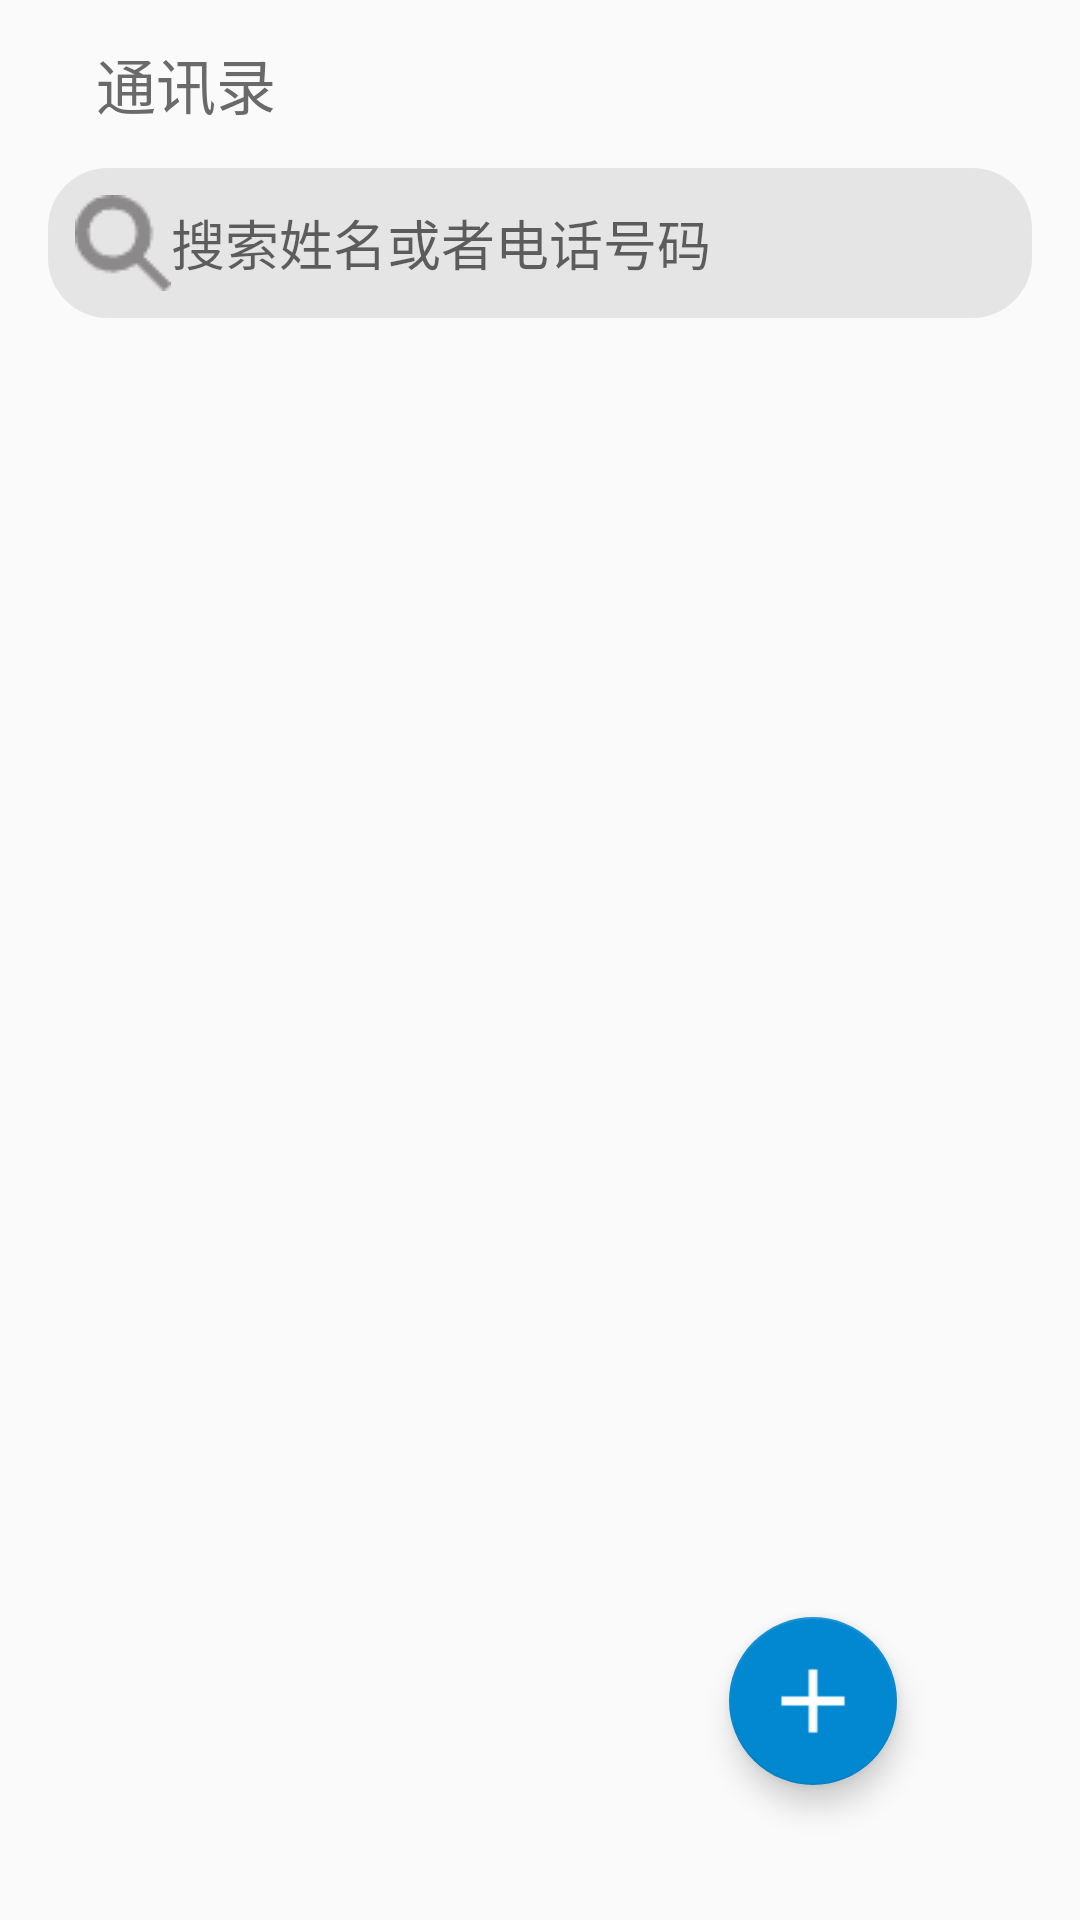

Produce the Android XML layout that renders to this screen, including the resource entries it uses.
<!-- AndroidManifest.xml: activity theme fullScreen -->
<!-- res/layout/activity_main.xml -->
<?xml version="1.0" encoding="utf-8"?>
<RelativeLayout xmlns:android="http://schemas.android.com/apk/res/android"
    xmlns:app="http://schemas.android.com/apk/res-auto"
    android:id="@+id/Re"
    android:layout_width="fill_parent"
    android:layout_height="fill_parent"
    android:paddingLeft="16.0dip"
    android:paddingRight="16.0dip">

    <androidx.appcompat.widget.Toolbar
        android:id="@+id/toolbar"
        android:layout_width="fill_parent"
        android:layout_height="wrap_content"
        app:title="通讯录"
        app:titleTextColor="#ff6a6a6a" />

    <EditText
        android:id="@+id/search_id"
        android:layout_width="fill_parent"
        android:layout_height="wrap_content"
        android:layout_below="@id/toolbar"
        android:background="@drawable/search_edit_bg"
        android:drawableLeft="@drawable/search"
        android:hint="搜索姓名或者电话号码"
        android:padding="9.0dip" />

    <ListView
        android:id="@+id/book_list"
        android:layout_width="fill_parent"
        android:layout_height="fill_parent"
        android:layout_below="@id/search_id"
        android:divider="#00000000" />

    <com.google.android.material.floatingactionbutton.FloatingActionButton
        android:id="@id/add"
        android:layout_width="wrap_content"
        android:layout_height="wrap_content"
        android:layout_alignParentEnd="true"
        android:layout_alignParentBottom="true"
        android:layout_margin="45.0dip"
        android:clickable="true"
        android:focusable="true"
        app:backgroundTint="#ff0288d1"
        app:elevation="6.0dip"
        app:srcCompat="@drawable/add" />
</RelativeLayout>
<!-- resources referenced by this layout -->
<resources>
  <!-- drawable add: png bitmap (drawable, 169 bytes) -->
  <!-- drawable search: png bitmap (drawable, 590 bytes) -->
  <!-- drawable search_edit_bg (drawable) -->
  <?xml version="1.0" encoding="utf-8"?>
  <selector
    xmlns:android="http://schemas.android.com/apk/res/android">
      <item>
          <shape>
              <solid android:color="#80d1d1d1" />
              <corners android:radius="20.0dip" />
          </shape>
      </item>
  </selector>
  <style name="fullScreen" parent="Theme.AppCompat.Light.NoActionBar">
          <item name="android:windowNoTitle">true</item>
          <item name="android:windowFullscreen">true</item>
          <item name="windowActionBar">false</item>
          <item name="windowNoTitle">true</item>
      </style>
</resources>
